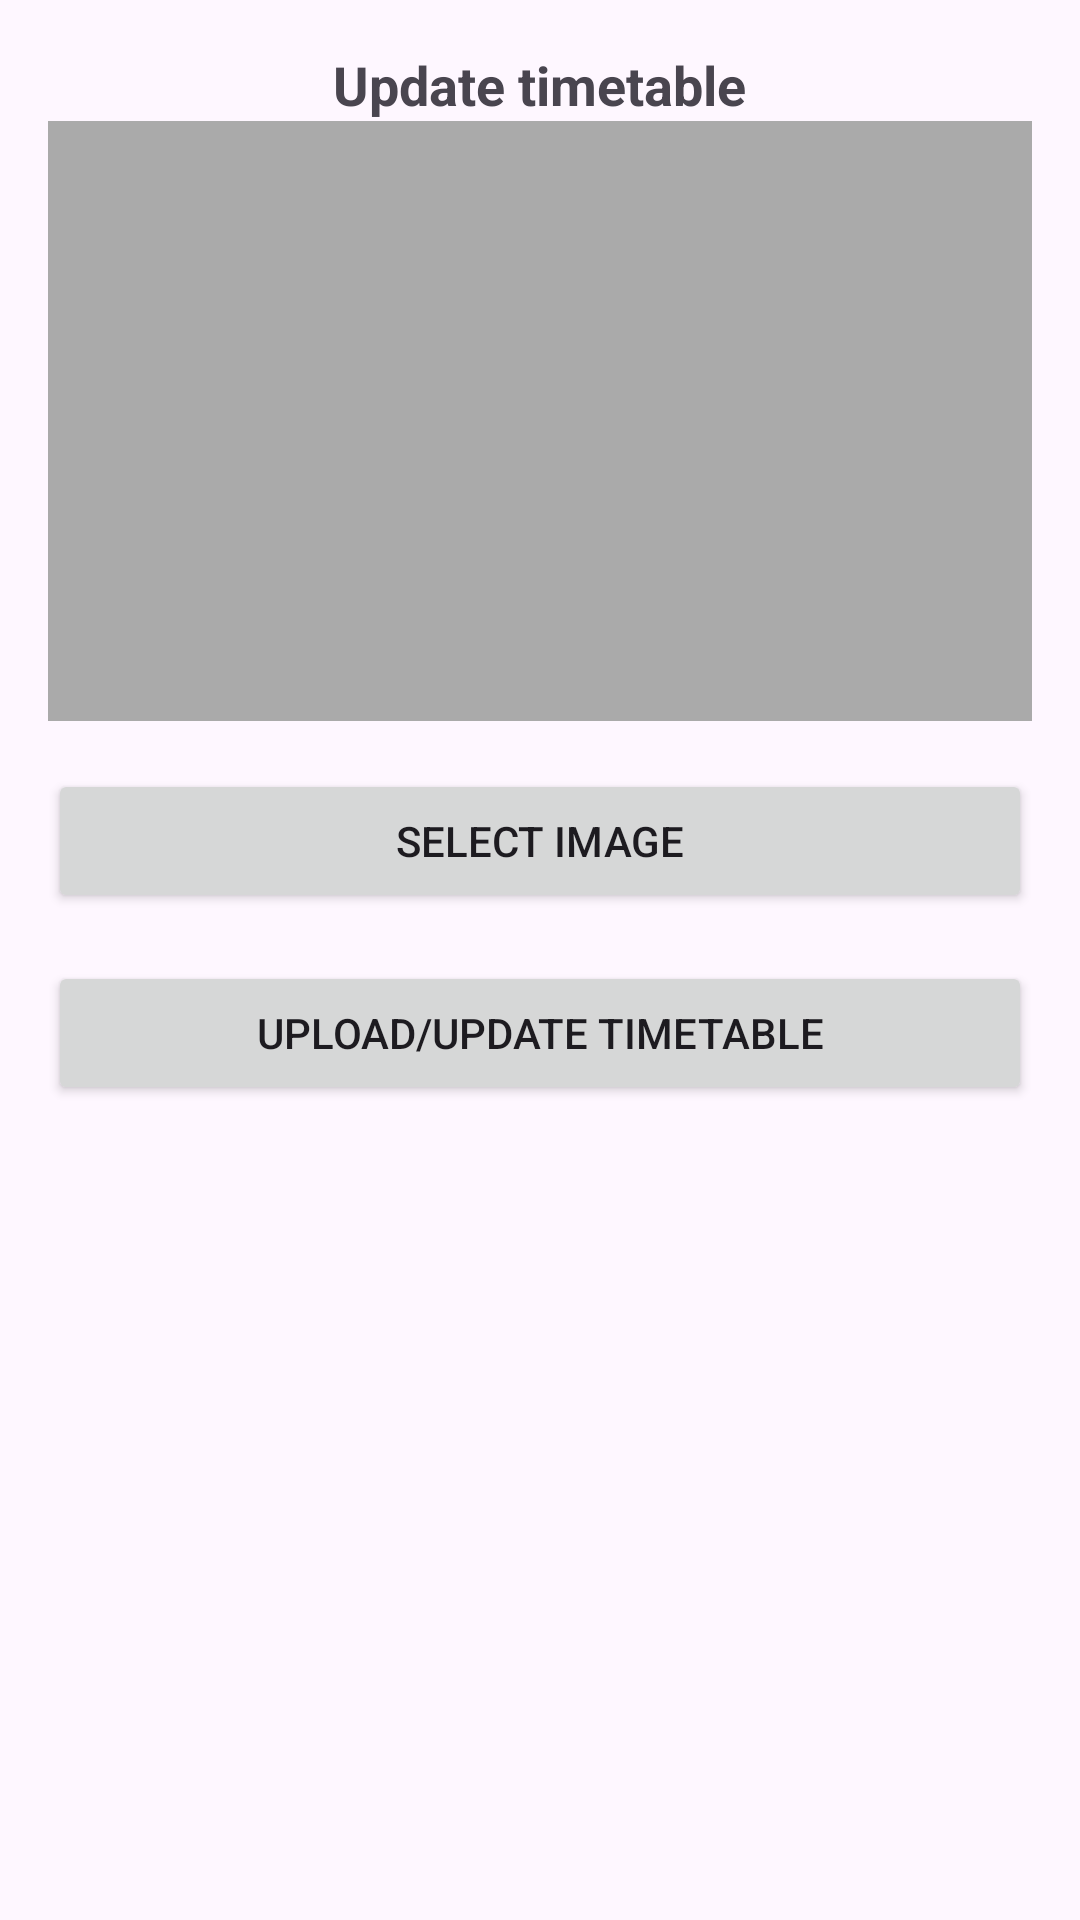

Write the Android layout XML for this screen, with the resource values it uses.
<!-- AndroidManifest.xml: application theme Theme.SchoolManagement -->
<!-- res/layout/activity_timetable.xml -->
<?xml version="1.0" encoding="utf-8"?>
<LinearLayout
    xmlns:android="http://schemas.android.com/apk/res/android"
    android:layout_width="match_parent"
    android:layout_height="match_parent"
    android:orientation="vertical"
    android:padding="16dp">

    <TextView
        android:id="@+id/labelTimetable"
        android:layout_width="wrap_content"
        android:layout_height="wrap_content"
        android:text="Update timetable"
        android:textSize="18sp"
        android:textStyle="bold"
        android:layout_gravity="center_horizontal"
        />

    <ImageView
        android:id="@+id/imageViewTimetable"
        android:layout_width="match_parent"
        android:layout_height="200dp"
        android:layout_gravity="center"
        android:contentDescription="Timetable preview"
        android:scaleType="centerCrop"
        android:background="@android:color/darker_gray"/>

    <Button
        android:id="@+id/buttonSelectImage"
        android:layout_width="match_parent"
        android:layout_height="wrap_content"
        android:text="Select Image"
        android:layout_marginTop="16dp"/>

    <Button
        android:id="@+id/buttonUploadTimetable"
        android:layout_width="match_parent"
        android:layout_height="wrap_content"
        android:text="Upload/Update Timetable"
        android:layout_marginTop="16dp"/>
</LinearLayout>
<!-- resources referenced by this layout -->
<resources>
  <style name="Theme.SchoolManagement" parent="Base.Theme.SchoolManagement" />
  <style name="Base.Theme.SchoolManagement" parent="Theme.Material3.DayNight.NoActionBar">
          
          <item name="colorPrimary">@color/light_purple</item>
      </style>
  <color name="light_purple">#FFE894F6</color>
</resources>
